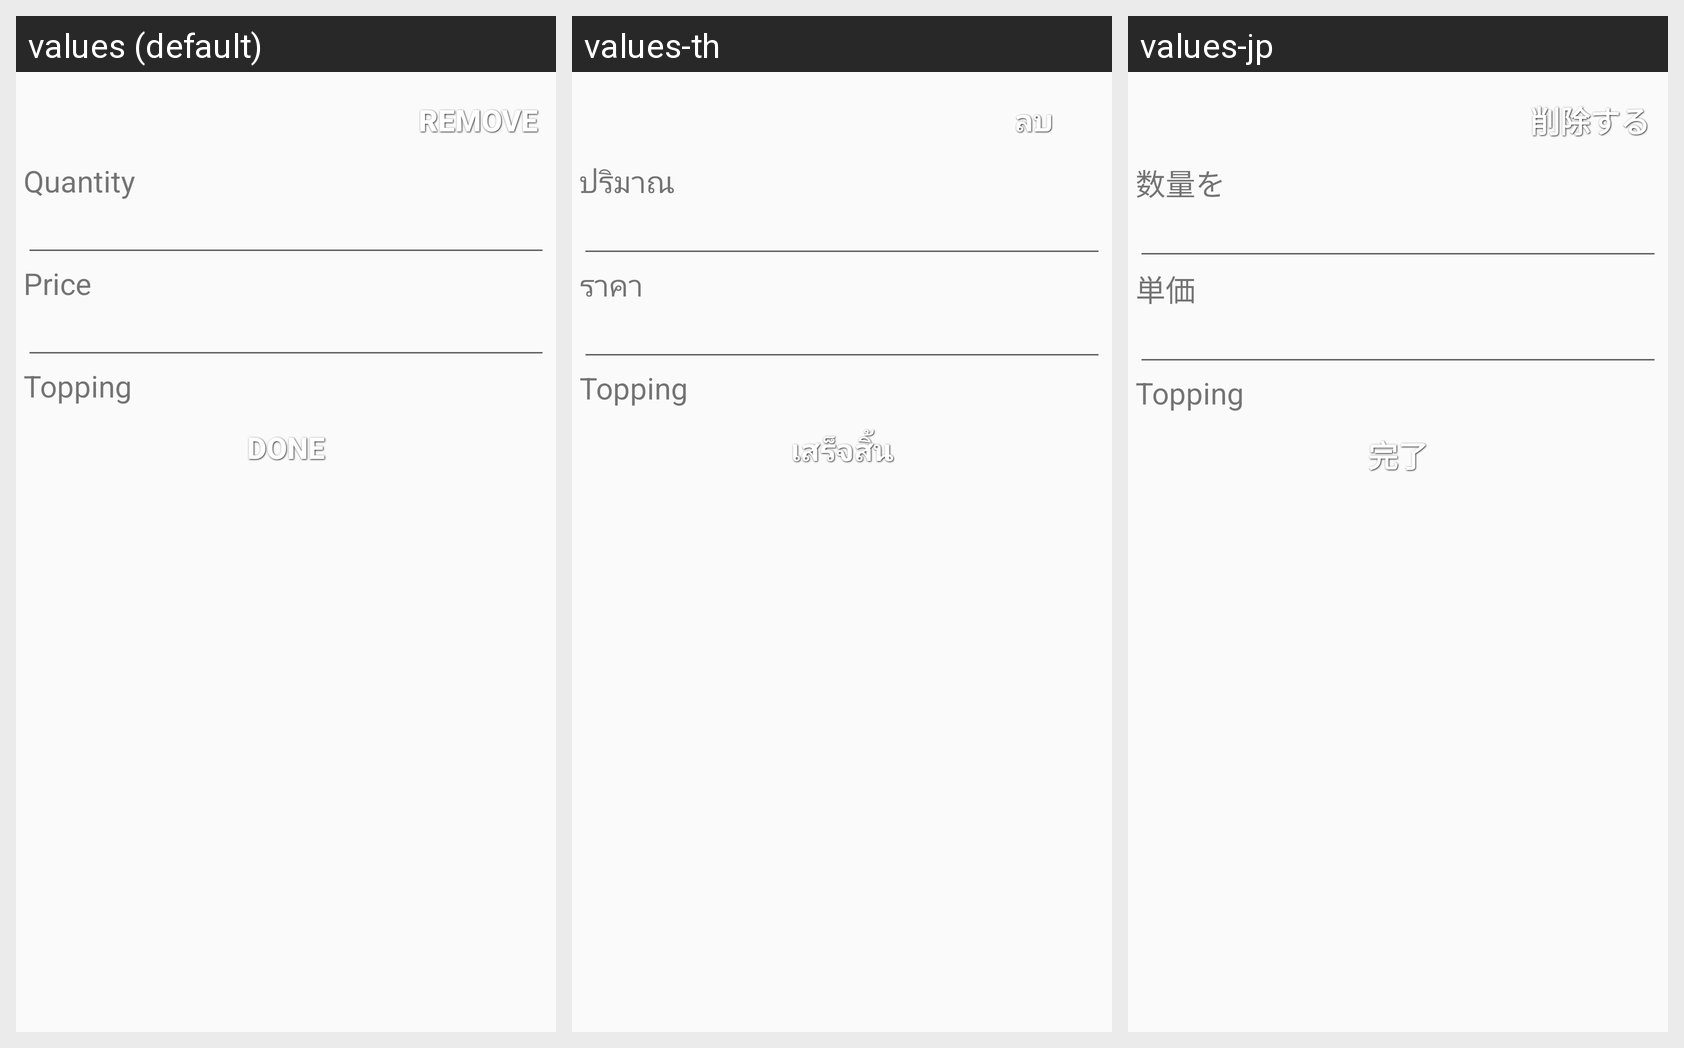

Translations of the strings shown on this Android screen, per locale in the grid:
Android screen res/layout/dialog_saleedit.xml rendered under 3 locales, left to right: values (default), values-th, values-jp. Device: Nexus 5 (rendered at 1080×1920; each locale shown at half size, 540×960, under a caption strip naming it); theme AppTheme.
Strings drawn on this screen, with the default value and each locale's value (text and hints the layout hard-codes, and strings that could not be matched under every locale, appear in the picture but are not listed):

remove
  values: Remove
  values-th: ลบ
  values-jp: 削除する

quantity
  values: Quantity
  values-th: ปริมาณ
  values-jp: 数量を

unit_price
  values: Price
  values-th: ราคา
  values-jp: 単価

nav_topping
  values: Topping
  values-th: Topping  [not translated; the default value is used]
  values-jp: Topping  [not translated; the default value is used]

confirm
  values: Done
  values-th: เสร็จสิ้น
  values-jp: 完了
